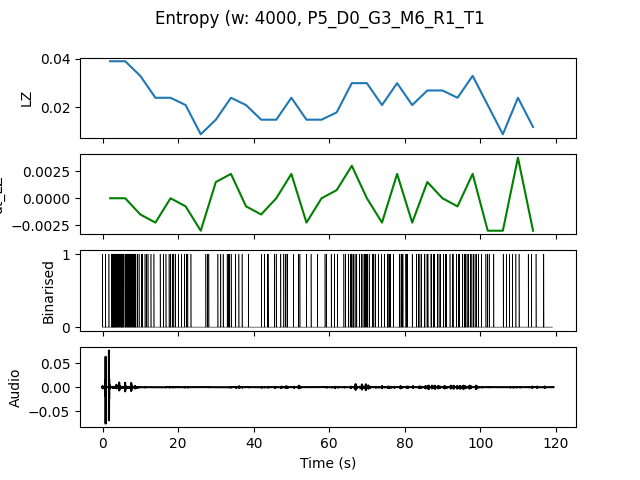

The data file committed next to this chart (first rows):
, t0, LZ, dt_LZ, IOI
0.0, 0.0, 0.03889, 0.0, 0.25
4.0, 4.0, 0.03889, 0.0, 0.2
8.0, 8.0, 0.03291, -0.001496, 0.3636
12.0, 12.0, 0.02393, -0.002244, 1.0
16.0, 16.0, 0.02393, 0.0, 0.5714
20.0, 20.0, 0.02094, -0.0007479, 0.6667
24.0, 24.0, 0.008974, -0.002991, 2.0
28.0, 28.0, 0.01496, 0.001496, 1.333
32.0, 32.0, 0.02393, 0.002244, 0.6667
36.0, 36.0, 0.02094, -0.0007479, 1.333
40.0, 40.0, 0.01496, -0.001496, 1.0
44.0, 44.0, 0.01496, 0.0, 1.333
48.0, 48.0, 0.02393, 0.002244, 0.6667
52.0, 52.0, 0.01496, -0.002244, 1.333
56.0, 56.0, 0.01496, 0.0, 1.333
60.0, 60.0, 0.01795, 0.0007479, 1.0
64.0, 64.0, 0.02991, 0.002991, 0.4
68.0, 68.0, 0.02991, 0.0, 0.4
72.0, 72.0, 0.02094, -0.002244, 0.5714
76.0, 76.0, 0.02991, 0.002244, 0.5
80.0, 80.0, 0.02094, -0.002244, 0.5714
84.0, 84.0, 0.02692, 0.001496, 0.4444
88.0, 88.0, 0.02692, 0.0, 0.5
92.0, 92.0, 0.02393, -0.0007479, 0.5
96.0, 96.0, 0.03291, 0.002244, 0.4
100.0, 100.0, 0.02094, -0.002991, 0.8
104.0, 104.0, 0.008974, -0.002991, 2.0
108.0, 108.0, 0.02393, 0.003739, 1.0
112.0, 112.0, 0.01197, -0.002991, 1.333
